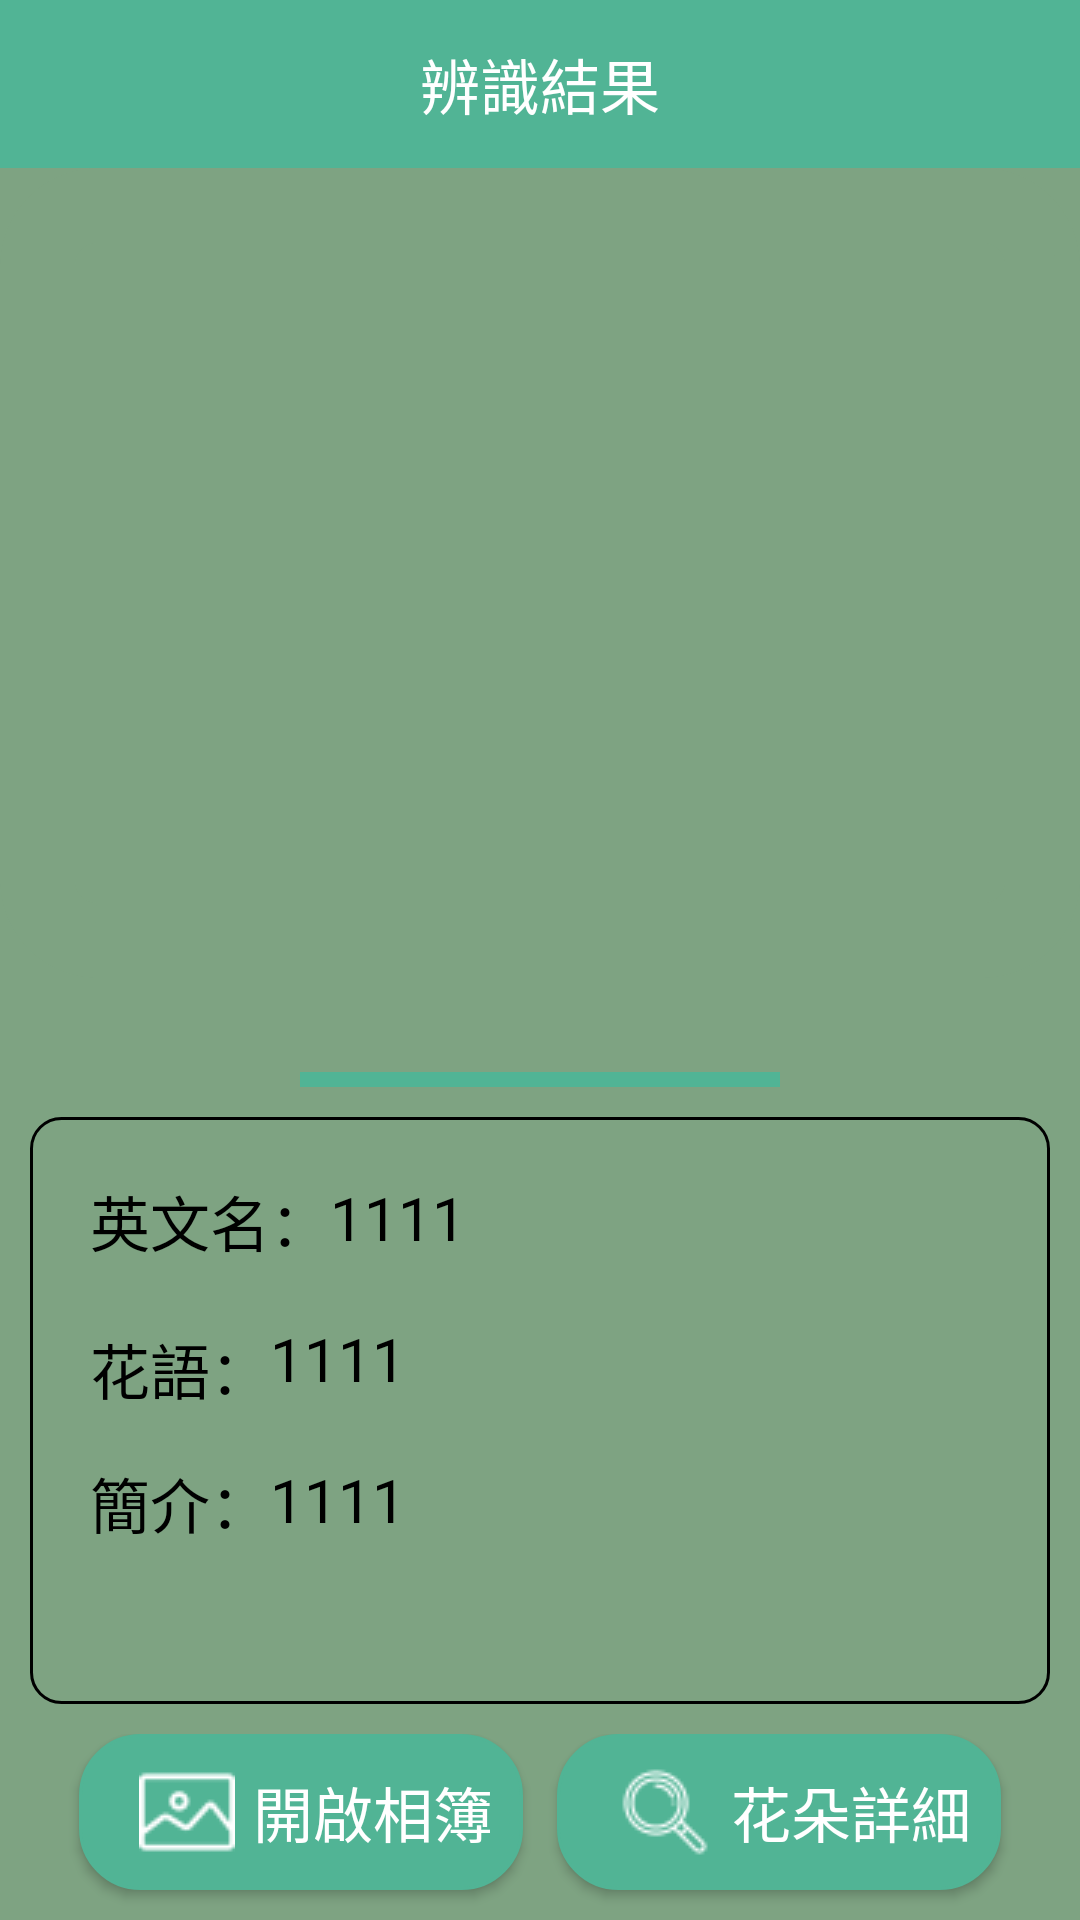

This screen was rendered from an Android layout file. Write that file and the resources it references.
<!-- AndroidManifest.xml: application theme Theme.YunTechFlowerV1 -->
<!-- res/layout/activity_main3.xml -->
<?xml version="1.0" encoding="utf-8"?>
<androidx.constraintlayout.widget.ConstraintLayout xmlns:android="http://schemas.android.com/apk/res/android"
    xmlns:app="http://schemas.android.com/apk/res-auto"
    xmlns:tools="http://schemas.android.com/tools"
    android:layout_width="match_parent"
    android:layout_height="match_parent"
    android:background="#7EA382"
    tools:context=".Main3Activity">

    <androidx.appcompat.widget.Toolbar
        android:id="@+id/toolbar"
        android:layout_width="match_parent"
        android:layout_height="wrap_content"
        android:background="@color/button_Green"
        android:minHeight="?attr/actionBarSize"
        app:layout_constraintEnd_toEndOf="parent"
        app:layout_constraintStart_toStartOf="parent"
        app:layout_constraintTop_toTopOf="parent">

        <TextView
            android:layout_width="wrap_content"
            android:layout_height="wrap_content"
            android:layout_gravity="center"
            android:gravity="center"
            android:paddingStart="80dp"
            android:paddingEnd="80dp"
            android:text="@string/toolBar_Result"
            android:textAlignment="center"
            android:textColor="@color/white"
            android:textSize="20sp" />

    </androidx.appcompat.widget.Toolbar>

    <androidx.constraintlayout.widget.ConstraintLayout
        android:id="@+id/container1"
        android:layout_width="match_parent"
        android:layout_height="wrap_content"
        app:layout_constraintBottom_toTopOf="@+id/scroll"
        app:layout_constraintEnd_toEndOf="parent"
        app:layout_constraintStart_toStartOf="parent"
        app:layout_constraintTop_toBottomOf="@id/toolbar">

        <ImageView
            android:id="@+id/photoView"
            android:layout_width="match_parent"
            android:layout_height="0dp"
            android:layout_marginStart="10dp"
            android:layout_marginTop="10dp"
            android:layout_marginEnd="10dp"
            android:layout_marginBottom="10dp"
            android:scaleType="centerCrop"
            app:layout_constraintBottom_toBottomOf="@id/cornerView"
            app:layout_constraintDimensionRatio="16:12"
            app:layout_constraintEnd_toEndOf="@id/cornerView"
            app:layout_constraintStart_toStartOf="@id/cornerView"
            app:layout_constraintTop_toTopOf="@id/cornerView" />

        <View
            android:id="@+id/cornerView"
            android:layout_width="match_parent"
            android:layout_height="0dp"
            android:background="@drawable/image_background"
            app:layout_constraintDimensionRatio="16:12"
            app:layout_constraintEnd_toEndOf="parent"
            app:layout_constraintStart_toStartOf="parent"
            app:layout_constraintTop_toTopOf="@id/container1" />

        <TextView
            android:id="@+id/resultText"
            android:layout_width="wrap_content"
            android:layout_height="wrap_content"
            android:gravity="center"
            android:textAlignment="center"
            android:textColor="@color/black"
            android:textSize="25sp"
            app:layout_constraintBottom_toBottomOf="@id/view"
            app:layout_constraintEnd_toEndOf="parent"
            app:layout_constraintHorizontal_bias="0.5"
            app:layout_constraintStart_toStartOf="parent"
            app:layout_constraintTop_toBottomOf="@+id/photoView" />

        <View
            android:id="@+id/view"
            android:layout_width="match_parent"
            android:layout_height="5dp"
            android:layout_marginStart="100dp"
            android:layout_marginEnd="100dp"
            android:background="@color/button_Green"
            app:layout_constraintBottom_toBottomOf="@id/container1"
            app:layout_constraintEnd_toEndOf="parent"
            app:layout_constraintStart_toStartOf="parent"
            app:layout_constraintTop_toBottomOf="@id/resultText" />

    </androidx.constraintlayout.widget.ConstraintLayout>

    <ScrollView
        android:id="@+id/scroll"
        android:layout_width="match_parent"
        android:layout_height="0dp"
        android:layout_margin="10dp"
        android:background="@drawable/text_background"
        app:layout_constraintBottom_toTopOf="@+id/container3"
        app:layout_constraintTop_toBottomOf="@+id/container1">

        <androidx.constraintlayout.widget.ConstraintLayout
            android:id="@+id/container2"
            android:layout_width="match_parent"
            android:layout_height="match_parent"
            android:padding="10dp">

            <TextView
                android:id="@+id/text_ename"
                android:layout_width="wrap_content"
                android:layout_height="wrap_content"
                android:text="@string/text_enName"
                android:textColor="@color/black"
                android:textSize="20sp"
                app:layout_constraintStart_toStartOf="parent"
                app:layout_constraintTop_toTopOf="@id/container2" />

            <TextView
                android:id="@+id/enNameText"
                android:layout_width="wrap_content"
                android:layout_height="wrap_content"
                android:text="1111"
                android:textColor="@color/black"
                android:textSize="20sp"
                app:layout_constraintStart_toEndOf="@+id/text_ename"
                app:layout_constraintTop_toTopOf="@id/container2" />

            <TextView
                android:id="@+id/text_lang"
                android:layout_width="wrap_content"
                android:layout_height="wrap_content"
                android:layout_marginTop="20dp"
                android:text="@string/text_Lang"
                android:textColor="@color/black"
                android:textSize="20sp"
                app:layout_constraintStart_toStartOf="parent"
                app:layout_constraintTop_toBottomOf="@id/text_ename" />

            <TextView
                android:id="@+id/lanGueText"
                android:layout_width="0dp"
                android:layout_height="wrap_content"
                android:layout_marginTop="20dp"
                android:text="1111"
                android:textColor="@color/black"
                android:textSize="20sp"
                app:layout_constraintEnd_toEndOf="parent"
                app:layout_constraintStart_toEndOf="@+id/text_lang"
                app:layout_constraintTop_toBottomOf="@+id/enNameText" />

            <TextView
                android:id="@+id/text_describe"
                android:layout_width="wrap_content"
                android:layout_height="wrap_content"
                android:layout_marginTop="20dp"
                android:text="@string/text_Desc"
                android:textColor="@color/black"
                android:textSize="20sp"
                app:layout_constraintEnd_toStartOf="@+id/describeText"
                app:layout_constraintStart_toStartOf="parent"
                app:layout_constraintTop_toBottomOf="@+id/lanGueText" />

            <TextView
                android:id="@+id/describeText"
                android:layout_width="0dp"
                android:layout_height="wrap_content"
                android:layout_marginTop="20dp"
                android:text="1111"
                android:textColor="@color/black"
                android:textSize="20sp"
                app:layout_constraintEnd_toEndOf="parent"
                app:layout_constraintStart_toEndOf="@+id/text_describe"
                app:layout_constraintTop_toBottomOf="@+id/lanGueText" />

        </androidx.constraintlayout.widget.ConstraintLayout>
    </ScrollView>

    <androidx.constraintlayout.widget.ConstraintLayout
        android:id="@+id/container3"
        android:layout_width="match_parent"
        android:layout_height="wrap_content"
        android:background="#7EA382"
        app:layout_constraintBottom_toBottomOf="parent"
        app:layout_constraintTop_toBottomOf="@+id/scroll">

        <Button
            android:id="@+id/btn_Album"
            android:layout_width="wrap_content"
            android:layout_height="wrap_content"
            android:layout_marginStart="15dp"
            android:layout_marginBottom="10dp"
            android:background="@drawable/button_homepage"
            android:drawableLeft="@drawable/picture_white_32px"
            android:drawablePadding="6dp"
            android:paddingLeft="20dp"
            android:text="@string/btn_photo_text"
            android:textAlignment="center"
            android:textColor="@color/white"
            android:textSize="20sp"
            app:layout_constraintBottom_toBottomOf="@id/container3"
            app:layout_constraintEnd_toStartOf="@id/btn_More"
            app:layout_constraintStart_toStartOf="parent" />

        <Button
            android:id="@+id/btn_More"
            android:layout_width="wrap_content"
            android:layout_height="wrap_content"
            android:layout_marginEnd="15dp"
            android:layout_marginBottom="10dp"
            android:background="@drawable/button_homepage"
            android:drawableLeft="@drawable/loupe_white_32px"
            android:drawablePadding="6dp"
            android:paddingLeft="20dp"
            android:text="@string/btn_Detail"
            android:textAlignment="center"
            android:textColor="@color/white"
            android:textSize="20sp"
            app:layout_constraintBottom_toBottomOf="@id/container3"
            app:layout_constraintEnd_toEndOf="parent"
            app:layout_constraintStart_toEndOf="@id/btn_Album" />

    </androidx.constraintlayout.widget.ConstraintLayout>


</androidx.constraintlayout.widget.ConstraintLayout>
<!-- resources referenced by this layout -->
<resources>
  <color name="black">#FF000000</color>
  <color name="button_Green">#51B495</color>
  <color name="white">#FFFFFFFF</color>
  <!-- drawable button_homepage (drawable) -->
  <?xml version="1.0" encoding="utf-8"?>
  <selector xmlns:android="http://schemas.android.com/apk/res/android">
      <item android:state_pressed="true">
          <shape>
              <solid android:color="#489c81" />
              <stroke android:width="1dp" android:color="#489c81" />
              <corners android:radius="20dp" />
              <padding android:bottom="10dp" android:left="10dp" android:right="10dp" android:top="10dp" />
          </shape>
      </item>
  
      <item>
          <shape>
              <solid android:color="@color/button_Green" />
              <stroke android:width="1dp" android:color="@color/button_Green" />
              <corners android:radius="20dp" />
              <padding android:bottom="10dp" android:left="10dp" android:right="10dp" android:top="10dp" />
          </shape>
      </item>
  </selector>
  <!-- drawable image_background (drawable) -->
  <?xml version="1.0" encoding="utf-8"?>
  <selector xmlns:android="http://schemas.android.com/apk/res/android">
      <item>
          <shape>
              <stroke android:width="25dp"
                  android:color="#7EA382"
                  android:dashWidth="5dp"
                  android:dashGap="0dp" />
              <corners android:radius="20dp"
                  android:topLeftRadius="20dp"
                  android:topRightRadius="20dp"
                  android:bottomLeftRadius="20dp"
                  android:bottomRightRadius="20dp" />
          </shape>
      </item>
  </selector>
  <!-- drawable loupe_white_32px: png bitmap (drawable, 1297 bytes) -->
  <!-- drawable picture_white_32px: png bitmap (drawable, 945 bytes) -->
  <!-- drawable text_background (drawable) -->
  <?xml version="1.0" encoding="utf-8"?>
  <selector xmlns:android="http://schemas.android.com/apk/res/android">
      <item>
          <shape>
              <solid android:color="@color/background" />
              <stroke android:width="1dp" android:color="@color/background" />
              <corners android:radius="10dp" />
              <padding android:bottom="10dp" android:left="10dp" android:right="10dp" android:top="10dp" />
          </shape>
      </item>
  </selector>
  <string name="btn_Detail">花朵詳細</string>
  <string name="btn_photo_text">開啟相簿</string>
  <string name="text_Desc">簡介：</string>
  <string name="text_Lang">花語：</string>
  <string name="text_enName">英文名：</string>
  <string name="toolBar_Result">辨識結果</string>
  <style name="Theme.YunTechFlowerV1" parent="Theme.MaterialComponents.DayNight.DarkActionBar">
          
          <item name="colorPrimary">@color/purple_500</item>
          <item name="colorPrimaryVariant">@color/purple_700</item>
          <item name="colorOnPrimary">@color/white</item>
          
          <item name="colorSecondary">@color/teal_200</item>
          <item name="colorSecondaryVariant">@color/teal_700</item>
          <item name="colorOnSecondary">@color/black</item>
          
          <item name="android:statusBarColor" tools:targetApi="l">?attr/colorPrimaryVariant</item>
          
      </style>
  <color name="purple_500">#FF6200EE</color>
  <color name="purple_700">#FF3700B3</color>
  <color name="teal_200">#FF03DAC5</color>
  <color name="teal_700">#FF018786</color>
</resources>
